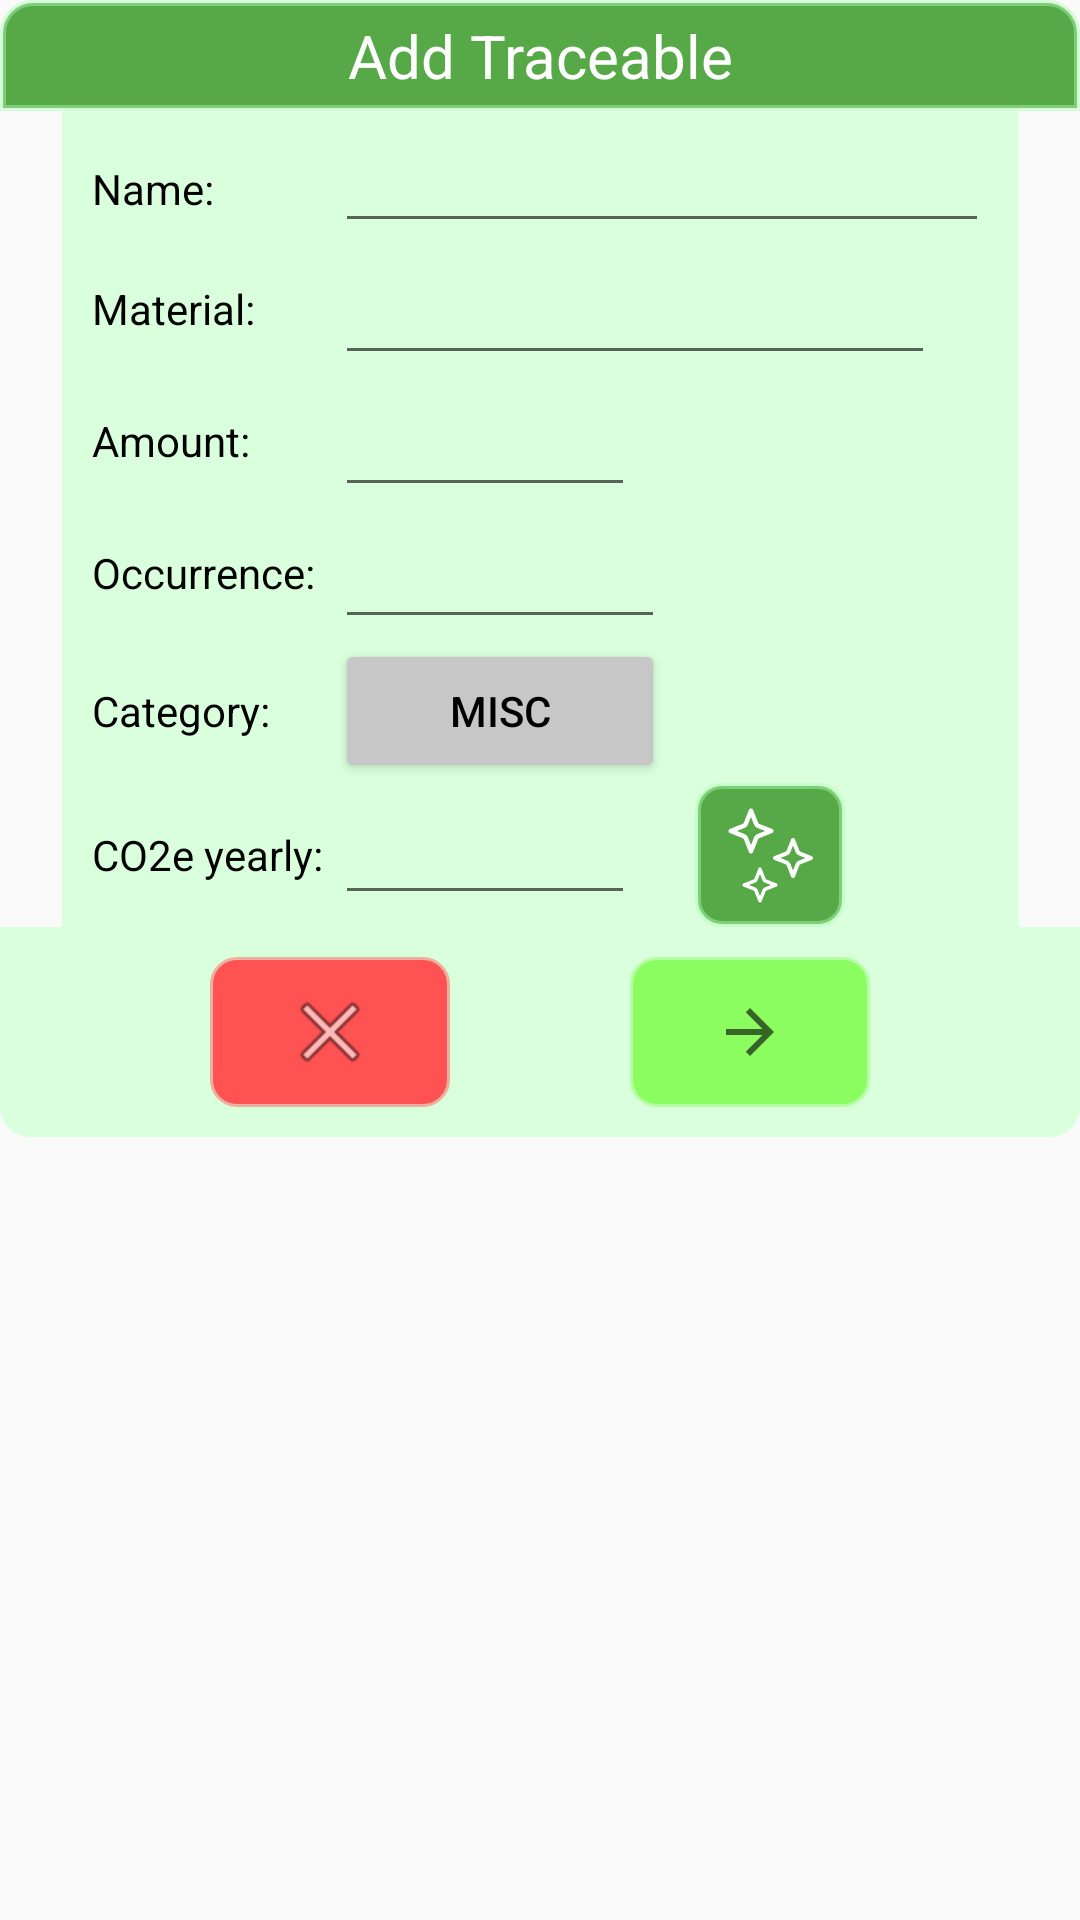

The Android layout XML behind this screen, and the referenced resources:
<!-- AndroidManifest.xml: application theme Theme.CarbonTracer -->
<!-- res/layout/add_traceable_dialog_layout.xml -->
<?xml version="1.0" encoding="utf-8"?>
<androidx.constraintlayout.widget.ConstraintLayout android:layout_height="wrap_content"
    xmlns:android="http://schemas.android.com/apk/res/android"
    android:layout_width="wrap_content"
    xmlns:app="http://schemas.android.com/apk/res-auto">
    <TextView
        android:id="@+id/dialog_title"
        android:layout_width="0dp"
        android:gravity="center"
        android:layout_height="wrap_content"
        android:text="Add Traceable"
        android:background="@drawable/dialog_title_background"
        android:padding="5dp"
        android:textAlignment="center"
        android:textSize="20sp"
        android:textColor="@color/white"
        app:layout_constraintTop_toTopOf="parent"
        app:layout_constraintEnd_toEndOf="parent"
        app:layout_constraintStart_toStartOf="parent"
        />

    <TableLayout
        android:id="@+id/tracerExpandedPart"
        android:layout_width="wrap_content"
        android:layout_height="wrap_content"
        android:animateLayoutChanges="true"
        android:background="#DAFFDC"
        android:paddingHorizontal="10dp"
        app:layout_constraintEnd_toEndOf="parent"
        app:layout_constraintStart_toStartOf="parent"

        app:layout_constraintTop_toBottomOf="@id/dialog_title">

        <TableRow android:layout_width="match_parent">

            <TextView
                android:layout_width="wrap_content"
                android:layout_height="wrap_content"
                android:text="Name:"
                android:textColor="@color/tracer_text_color" />


            <EditText
                android:textSize="20sp"
                android:inputType="text"
                android:maxWidth="100dp"
                android:minWidth="200dp"
                android:id="@+id/nameEditText"
                android:layout_width="wrap_content"
                android:layout_height="wrap_content"
                android:maxLength="40"
                android:textColor="@color/tracer_text_color" />

        </TableRow>

        <TableRow android:layout_width="match_parent">

            <TextView
                android:layout_width="wrap_content"
                android:layout_height="match_parent"
                android:gravity="center_vertical"
                android:text="Material:"
                android:textColor="@color/tracer_text_color" />


            <LinearLayout android:orientation="horizontal">

                <EditText
                    android:textSize="20sp"
                    android:id="@+id/materialEditText"
                    android:layout_width="wrap_content"
                    android:layout_height="wrap_content"
                    android:inputType="text"
                    android:maxWidth="100dp"
                    android:maxLength="40"
                    android:minWidth="200dp"
                    android:textColor="@color/tracer_text_color" />
            </LinearLayout>

        </TableRow>

        <TableRow>

            <TextView
                android:layout_width="wrap_content"
                android:layout_height="match_parent"
                android:gravity="center_vertical"
                android:text="Amount: "
                android:textColor="@color/tracer_text_color" />

            <LinearLayout android:orientation="horizontal">

                <EditText
                    android:textSize="20sp"
                    android:id="@+id/amountEditText"
                    android:layout_width="wrap_content"
                    android:layout_height="wrap_content"
                    android:inputType="text"
                    android:maxWidth="300dp"
                    android:maxLength="30"
                    android:minWidth="100dp"
                    android:singleLine="true"
                    android:textColor="@color/tracer_text_color" />

            </LinearLayout>

        </TableRow>

        <TableRow>

            <TextView
                android:layout_width="wrap_content"
                android:layout_height="match_parent"
                android:gravity="center_vertical"
                android:text="Occurrence:  "
                android:textColor="@color/tracer_text_color" />

            <LinearLayout android:orientation="horizontal">

                <EditText
                    android:textSize="20sp"
                    android:id="@+id/occurrenceEditText"
                    android:layout_width="wrap_content"
                    android:layout_height="wrap_content"
                    android:inputType="text"
                    android:maxWidth="300dp"
                    android:maxLength="20"
                    android:minWidth="110dp"
                    android:textColor="@color/tracer_text_color" />
            </LinearLayout>

        </TableRow>

        <TableRow>

            <TextView
                android:layout_width="wrap_content"
                android:layout_height="match_parent"
                android:gravity="center_vertical"
                android:text="Category:  "
                android:textColor="@color/tracer_text_color" />

            <LinearLayout>

                <Button
                    android:id="@+id/categorySwitcher"
                    android:layout_width="wrap_content"
                    android:layout_height="wrap_content"
                    android:maxWidth="300dp"
                    android:minWidth="110dp"
                    android:text="Misc"
                    android:backgroundTint="#C7C7C7"
                    android:textColor="@color/tracer_text_color" />
            </LinearLayout>

        </TableRow>

        <TableRow>

            <TextView
                android:layout_width="wrap_content"
                android:layout_height="wrap_content"
                android:layout_gravity="center_vertical"
                android:text="CO2e yearly:"
                android:textColor="@color/tracer_text_color" />

            <LinearLayout android:orientation="horizontal">

                <EditText
                    android:textSize="20sp"
                    android:id="@+id/co2eEditText"
                    android:layout_width="wrap_content"
                    android:layout_height="wrap_content"
                    android:layout_marginEnd="20dp"
                    android:inputType="text"
                    android:maxWidth="300dp"
                    android:maxLength="10"
                    android:minWidth="100dp"
                    android:textColor="@color/tracer_text_color" />

                <ImageButton
                    android:id="@+id/generateCo2eButton"
                    android:layout_width="50dp"
                    android:layout_height="match_parent"
                    android:layout_gravity="end"
                    android:background="@drawable/header_background"
                    android:foregroundGravity="center"
                    android:src="@drawable/ic_twinkle" />

                <ProgressBar
                    android:id="@+id/progressBar"
                    style="?android:attr/progressBarStyle"
                    android:layout_width="wrap_content"
                    android:layout_height="wrap_content"
                    android:scaleX="0.8"
                    android:scaleY="0.8"
                    android:visibility="invisible" />

            </LinearLayout>


        </TableRow>
    </TableLayout>
    <FrameLayout
        android:layout_width="0dp"
        app:layout_constraintTop_toBottomOf="@id/tracerExpandedPart"
        app:layout_constraintEnd_toEndOf="parent"
        app:layout_constraintStart_toStartOf="parent"
        android:layout_height="wrap_content"
        >

        <androidx.constraintlayout.widget.ConstraintLayout
            android:padding="10dp"
            android:layout_width="match_parent"
            android:layout_height="match_parent"
            android:background="@drawable/dialog_body_background">

            <ImageButton
                android:id="@+id/dialog_cancel_button"
                android:layout_width="80dp"
                android:layout_height="50dp"
                android:layout_gravity="end"
                android:backgroundTint="#FF5252"
                android:background="@drawable/header_background"
                android:foregroundGravity="center"
                android:src="@android:drawable/ic_menu_close_clear_cancel"
                app:layout_constraintBottom_toBottomOf="parent"
                app:layout_constraintEnd_toStartOf="@id/dialog_add_button"
                app:layout_constraintStart_toStartOf="parent"
                app:layout_constraintTop_toTopOf="parent" />

            <ImageButton
                android:id="@+id/dialog_add_button"
                android:layout_width="80dp"
                android:layout_height="50dp"
                android:layout_gravity="end"
                android:backgroundTint="#8BFD61"
                android:background="@drawable/header_background"
                android:foregroundGravity="center"
                android:rotation="180"

                android:src="@drawable/ic_arrow_back"
                app:layout_constraintBottom_toBottomOf="parent"
                app:layout_constraintEnd_toEndOf="parent"
                app:layout_constraintStart_toEndOf="@+id/dialog_cancel_button"
                app:layout_constraintTop_toTopOf="parent" />
        </androidx.constraintlayout.widget.ConstraintLayout>
    </FrameLayout>


</androidx.constraintlayout.widget.ConstraintLayout>
<!-- resources referenced by this layout -->
<resources>
  <color name="tracer_text_color">#000000</color>
  <color name="white">#FFFFFFFF</color>
  <!-- drawable dialog_body_background (drawable) -->
  <?xml version="1.0" encoding="utf-8"?>
  <shape xmlns:android="http://schemas.android.com/apk/res/android"
      android:shape="rectangle">
  
      <solid android:color="#DAFFDC"/> 
  
      <corners  android:bottomLeftRadius="10dp" android:bottomRightRadius="10dp"/> 
  
  </shape>
  <!-- drawable dialog_title_background (drawable) -->
  <?xml version="1.0" encoding="utf-8"?>
  <shape xmlns:android="http://schemas.android.com/apk/res/android"
      android:shape="rectangle">
  
      <solid android:color="#57A948"/> 
  
      <corners  android:topLeftRadius="10dp" android:topRightRadius="10dp"/> 
  
      <stroke
          android:width="2dp"
          android:color="#74AAFAAD"/>
  
  </shape>
  <!-- drawable header_background (drawable) -->
  <?xml version="1.0" encoding="utf-8"?>
          <shape xmlns:android="http://schemas.android.com/apk/res/android"
              android:shape="rectangle">
  
              <solid android:color="#57A948"/> 
  
              <corners  android:radius="8dp"/> 
  
              <stroke
                  android:width="2dp"
                  android:color="#74AAFAAD"/>
  
  </shape>
  <!-- drawable ic_arrow_back (drawable) -->
  <vector xmlns:android="http://schemas.android.com/apk/res/android"
      android:width="24dp"
      android:height="24dp"
      android:viewportWidth="24"
      android:viewportHeight="24"
      android:autoMirrored="true"
      android:tint="?android:attr/colorControlNormal">
      <path
          android:fillColor="@android:color/white"
          android:pathData="M20,11H7.83l5.59-5.59L12,4l-8,8l8,8l1.41-1.41L7.83,13H20V11z" />
  </vector>
  <!-- drawable ic_twinkle (drawable) -->
  <?xml version="1.0" encoding="utf-8"?>
  <layer-list
      xmlns:android="http://schemas.android.com/apk/res/android" >
      <item android:top="20dp" android:left="5dp"
          android:height="14dp" android:width="14dp"
          android:drawable="@drawable/ic_star"/>
  
      <item android:top="10dp" android:left="15dp"
          android:height="16dp" android:width="16dp"
          android:drawable="@drawable/ic_star">
  
      </item>
  
      <item android:top="0dp" android:right="10dp"
          android:height="18dp" android:width="18dp"
          android:drawable="@drawable/ic_star"/>
  
  
  </layer-list>
  <style name="Theme.CarbonTracer" parent="Base.Theme.CarbonTracer">
          <item name="windowActionBar">true</item>
          <item name="windowActionBarOverlay">true</item>
          <item name="android:windowActionBarOverlay">true</item>
          <item name="colorAccent">@color/white</item>
          <item name="android:statusBarColor">@android:color/transparent</item>
      </style>
  <style name="Base.Theme.CarbonTracer" parent="Theme.AppCompat.Light.DarkActionBar">
          <item name="android:windowTranslucentStatus">true</item>
          <item name="android:windowTranslucentNavigation">true</item>
          <item name="android:windowDrawsSystemBarBackgrounds">true</item>
          <item name="android:statusBarColor">@android:color/transparent</item>
          <item name="android:navigationBarColor">@android:color/transparent</item>
      </style>
  <dimen name="tab_item_icon_size">70dp</dimen>
</resources>
